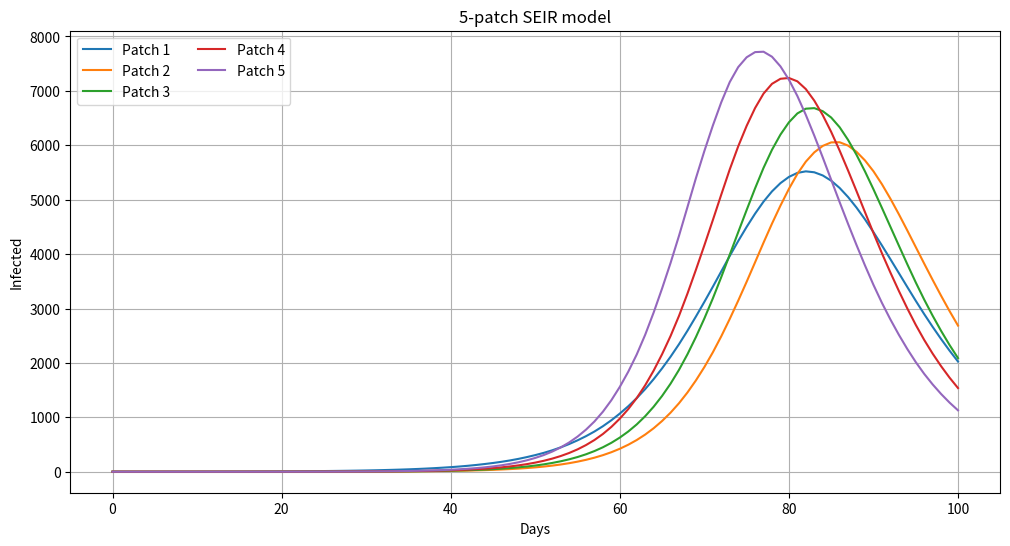

Generate this figure with matplotlib:
import numpy as np
from scipy.integrate import solve_ivp
import matplotlib.pyplot as plt
import pandas as pd
import os   

### Number of patches
P = 5

### Initial conditions
S0 = np.full(P, 50000.0)
E0 = np.zeros(P)
I0 = np.zeros(P)
R0 = np.zeros(P)

### Seed infection in patch 1
I0[0] = 1.0
S0[0] -= 1.0

N = S0 + E0 + I0 + R0

### Parameters
beta = np.linspace(0.6, 0.8, P)   # heterogeneous transmission rates
sigma, gamma = 0.25, 0.25

### Migration matrix (10x10)
m = 0.01
M = np.full((P, P), m / (P - 1))   # distribute outward flow evenly
np.fill_diagonal(M, -m)

### Time
t = 100
t_eval = np.linspace(0, t, t + 1)

def ode_model(t, y):
    ### Unpack state vector
    S = y[0:P]
    E = y[P:2*P]
    I = y[2*P:3*P]
    R = y[3*P:4*P]

    ### Force of infection
    lambda_ = beta * I / N

    ### SEIR dynamics
    dS = -lambda_ * S
    dE = lambda_ * S - sigma * E
    dI = sigma * E - gamma * I
    dR = gamma * I

    ### Migration
    dS += M @ S
    dE += M @ E
    dI += M @ I
    dR += M @ R

    return np.concatenate([dS, dE, dI, dR])

### Initial state vector
y0 = np.concatenate([S0, E0, I0, R0])

sol = solve_ivp(
    ode_model,
    (t_eval[0], t_eval[-1]),
    y0,
    t_eval=t_eval
)

### Extract results
S = sol.y[0:P]
E = sol.y[P:2*P]
I = sol.y[2*P:3*P]
R = sol.y[3*P:4*P]

### Plot infected in all patches
plt.figure(figsize=(12, 6))

for i in range(P):
    plt.plot(t_eval, I[i], label=f"Patch {i+1}")

plt.xlabel("Days")
plt.ylabel("Infected")
plt.title("5-patch SEIR model")
plt.legend(ncol=2)
plt.grid(True)
plt.show()

### Normalise time for PINN
t_norm = t_eval / t_eval.max()

S_norm = S / N[:, None]
E_norm = E / N[:, None]
I_norm = I / N[:, None]
R_norm = R / N[:, None]

### Export to CSV
data = {"time": t_norm}

for i in range(P):
    data[f"S{i+1}"] = S_norm[i]
    data[f"E{i+1}"] = E_norm[i]
    data[f"I{i+1}"] = I_norm[i]
    data[f"R{i+1}"] = R_norm[i]

SEIR_metapopulation_data = pd.DataFrame(data)

print(SEIR_metapopulation_data.head())

data_folder = "."
csv_path = os.path.join(data_folder, "SEIR_metapopulation_5_patch.csv")
SEIR_metapopulation_data.to_csv(csv_path, index=False)

print("Saved to:", csv_path)
